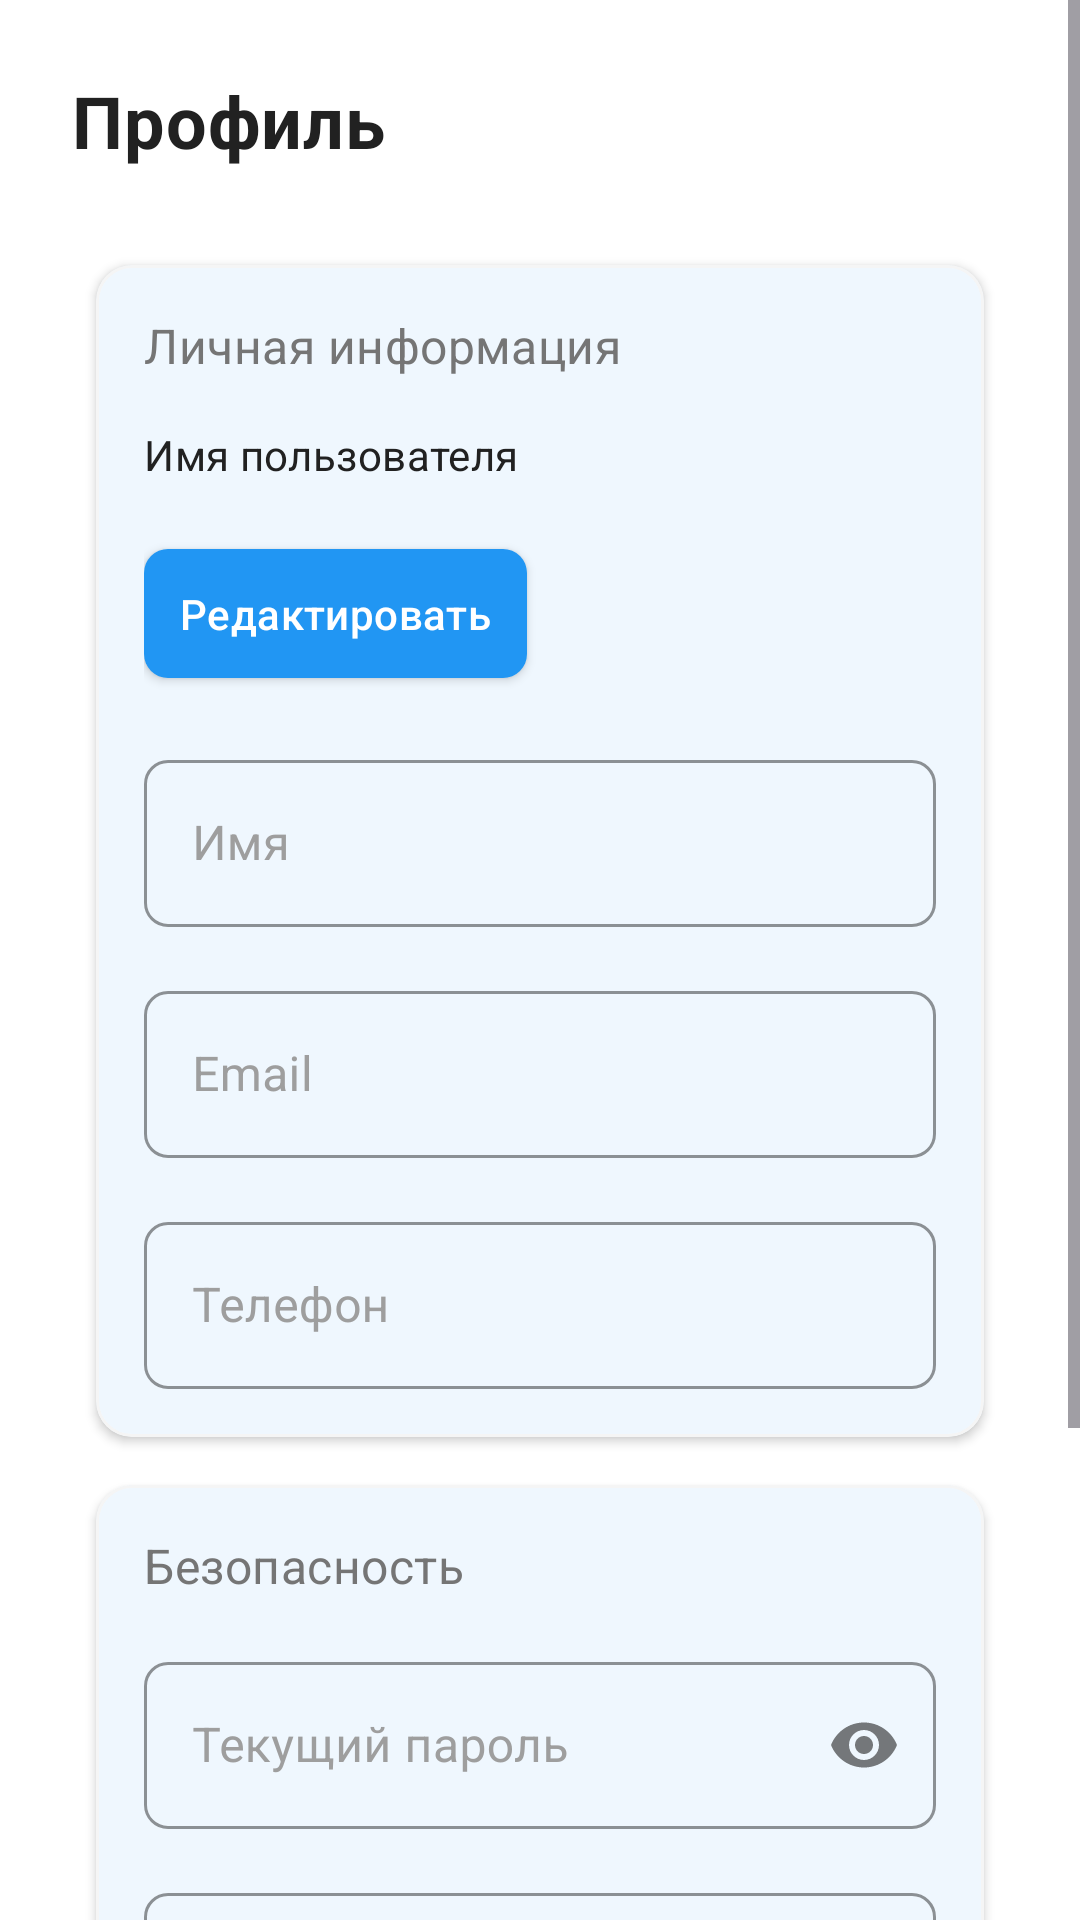

Here is an Android app screen rendered from its layout file. Give the layout XML and the strings, colors and styles it references.
<!-- AndroidManifest.xml: application theme Theme.DostavMe -->
<!-- res/layout/activity_profile.xml -->
<?xml version="1.0" encoding="utf-8"?>
<ScrollView xmlns:android="http://schemas.android.com/apk/res/android"
    xmlns:app="http://schemas.android.com/apk/res-auto"
    android:layout_width="match_parent"
    android:layout_height="match_parent">

    <LinearLayout
        android:layout_width="match_parent"
        android:layout_height="wrap_content"
        android:orientation="vertical"
        android:padding="24dp">

        <TextView
            style="@style/TextAppearance.DostavMe.Headline"
            android:layout_width="wrap_content"
            android:layout_height="wrap_content"
            android:text="Профиль"
            android:layout_marginBottom="24dp"/>

        <com.google.android.material.card.MaterialCardView
            style="@style/OrderCard"
            android:layout_width="match_parent"
            android:layout_height="wrap_content"
            android:layout_marginBottom="24dp">

            <LinearLayout
                android:layout_width="match_parent"
                android:layout_height="wrap_content"
                android:orientation="vertical">

                <TextView
                    style="@style/TextAppearance.DostavMe.Subtitle"
                    android:layout_width="wrap_content"
                    android:layout_height="wrap_content"
                    android:text="Личная информация"
                    android:layout_marginBottom="16dp"/>

                <TextView
                    android:id="@+id/tvFullName"
                    style="@style/TextAppearance.DostavMe.Body"
                    android:layout_width="wrap_content"
                    android:layout_height="wrap_content"
                    android:text="Имя пользователя"
                    android:layout_marginBottom="16dp"/>

                <com.google.android.material.button.MaterialButton
                    android:id="@+id/btnEditProfile"
                    style="@style/ActionButton.Primary"
                    android:layout_width="wrap_content"
                    android:layout_height="wrap_content"
                    android:text="Редактировать"
                    android:layout_marginBottom="16dp"/>

                <com.google.android.material.textfield.TextInputLayout
                    style="@style/InputField"
                    android:layout_width="match_parent"
                    android:layout_height="wrap_content"
                    android:layout_marginBottom="16dp"
                    android:hint="Имя">

                    <com.google.android.material.textfield.TextInputEditText
                        android:id="@+id/etName"
                        android:layout_width="match_parent"
                        android:layout_height="wrap_content"
                        android:inputType="textPersonName"/>
                </com.google.android.material.textfield.TextInputLayout>

                <com.google.android.material.textfield.TextInputLayout
                    style="@style/InputField"
                    android:layout_width="match_parent"
                    android:layout_height="wrap_content"
                    android:layout_marginBottom="16dp"
                    android:hint="Email">

                    <com.google.android.material.textfield.TextInputEditText
                        android:id="@+id/etEmail"
                        android:layout_width="match_parent"
                        android:layout_height="wrap_content"
                        android:inputType="textEmailAddress"/>
                </com.google.android.material.textfield.TextInputLayout>

                <com.google.android.material.textfield.TextInputLayout
                    style="@style/InputField"
                    android:layout_width="match_parent"
                    android:layout_height="wrap_content"
                    android:hint="Телефон">

                    <com.google.android.material.textfield.TextInputEditText
                        android:id="@+id/etPhone"
                        android:layout_width="match_parent"
                        android:layout_height="wrap_content"
                        android:inputType="phone"/>
                </com.google.android.material.textfield.TextInputLayout>
            </LinearLayout>
        </com.google.android.material.card.MaterialCardView>

        <com.google.android.material.card.MaterialCardView
            style="@style/OrderCard"
            android:layout_width="match_parent"
            android:layout_height="wrap_content"
            android:layout_marginBottom="24dp">

            <LinearLayout
                android:layout_width="match_parent"
                android:layout_height="wrap_content"
                android:orientation="vertical">

                <TextView
                    style="@style/TextAppearance.DostavMe.Subtitle"
                    android:layout_width="wrap_content"
                    android:layout_height="wrap_content"
                    android:text="Безопасность"
                    android:layout_marginBottom="16dp"/>

                <com.google.android.material.textfield.TextInputLayout
                    style="@style/InputField"
                    android:layout_width="match_parent"
                    android:layout_height="wrap_content"
                    android:layout_marginBottom="16dp"
                    android:hint="Текущий пароль"
                    app:endIconMode="password_toggle">

                    <com.google.android.material.textfield.TextInputEditText
                        android:id="@+id/etCurrentPassword"
                        android:layout_width="match_parent"
                        android:layout_height="wrap_content"
                        android:inputType="textPassword"/>
                </com.google.android.material.textfield.TextInputLayout>

                <com.google.android.material.textfield.TextInputLayout
                    style="@style/InputField"
                    android:layout_width="match_parent"
                    android:layout_height="wrap_content"
                    android:hint="Новый пароль"
                    app:endIconMode="password_toggle">

                    <com.google.android.material.textfield.TextInputEditText
                        android:id="@+id/etNewPassword"
                        android:layout_width="match_parent"
                        android:layout_height="wrap_content"
                        android:inputType="textPassword"/>
                </com.google.android.material.textfield.TextInputLayout>
            </LinearLayout>
        </com.google.android.material.card.MaterialCardView>

        <com.google.android.material.button.MaterialButton
            style="@style/ActionButton.Primary"
            android:id="@+id/btnSave"
            android:layout_width="match_parent"
            android:layout_height="wrap_content"
            android:text="Сохранить изменения"
            android:layout_marginBottom="16dp"/>

        <com.google.android.material.button.MaterialButton
            style="@style/ActionButton.Accent"
            android:id="@+id/btnLogout"
            android:layout_width="match_parent"
            android:layout_height="wrap_content"
            android:text="Выйти"/>

    </LinearLayout>
</ScrollView>
<!-- resources referenced by this layout -->
<resources>
  <style name="ActionButton.Accent" parent="ActionButton">
          <item name="backgroundTint">@color/accent</item>
      </style>
  <style name="ActionButton.Primary" parent="ActionButton">
          <item name="backgroundTint">@color/primary</item>
      </style>
  <style name="InputField" parent="Widget.MaterialComponents.TextInputLayout.OutlinedBox">
          <item name="boxStrokeColor">@color/primary</item>
          <item name="hintTextColor">@color/primary</item>
          <item name="boxCornerRadiusBottomEnd">8dp</item>
          <item name="boxCornerRadiusBottomStart">8dp</item>
          <item name="boxCornerRadiusTopEnd">8dp</item>
          <item name="boxCornerRadiusTopStart">8dp</item>
          <item name="android:textColorHint">@color/text_hint</item>
      </style>
  <style name="OrderCard" parent="Widget.MaterialComponents.CardView">
          <item name="cardCornerRadius">12dp</item>
          <item name="cardElevation">2dp</item>
          <item name="contentPadding">16dp</item>
          <item name="cardBackgroundColor">@color/white</item>
          <item name="android:layout_margin">8dp</item>
          <item name="strokeWidth">1dp</item>
          <item name="strokeColor">@color/gray_light</item>
      </style>
  <style name="TextAppearance.DostavMe.Body" parent="TextAppearance.MaterialComponents.Body1">
          <item name="android:textColor">@color/text_primary</item>
          <item name="android:textSize">14sp</item>
          <item name="android:letterSpacing">0.01</item>
      </style>
  <style name="TextAppearance.DostavMe.Headline" parent="TextAppearance.MaterialComponents.Headline5">
          <item name="android:textColor">@color/text_primary</item>
          <item name="android:textSize">24sp</item>
          <item name="android:textStyle">bold</item>
          <item name="android:letterSpacing">0.01</item>
      </style>
  <style name="TextAppearance.DostavMe.Subtitle" parent="TextAppearance.MaterialComponents.Subtitle1">
          <item name="android:textColor">@color/text_secondary</item>
          <item name="android:textSize">16sp</item>
          <item name="android:letterSpacing">0.01</item>
      </style>
  <style name="Theme.DostavMe" parent="Base.Theme.DostavMe" />
  <style name="ActionButton" parent="Widget.MaterialComponents.Button">
          <item name="android:textColor">@color/white</item>
          <item name="android:padding">12dp</item>
          <item name="cornerRadius">8dp</item>
          <item name="android:textAllCaps">false</item>
          <item name="android:textSize">14sp</item>
          <item name="android:letterSpacing">0.01</item>
      </style>
  <color name="accent">#FF9800</color>
  <color name="primary">#2196F3</color>
  <color name="text_hint">#9E9E9E</color>
  <color name="white">#FFFFFF</color>
  <color name="gray_light">#F5F5F5</color>
  <color name="text_primary">#212121</color>
  <color name="text_secondary">#757575</color>
  <color name="primary_dark">#1976D2</color>
  <color name="accent_dark">#F57C00</color>
  <color name="background">#FFFFFF</color>
  <color name="surface">#FFFFFF</color>
</resources>
